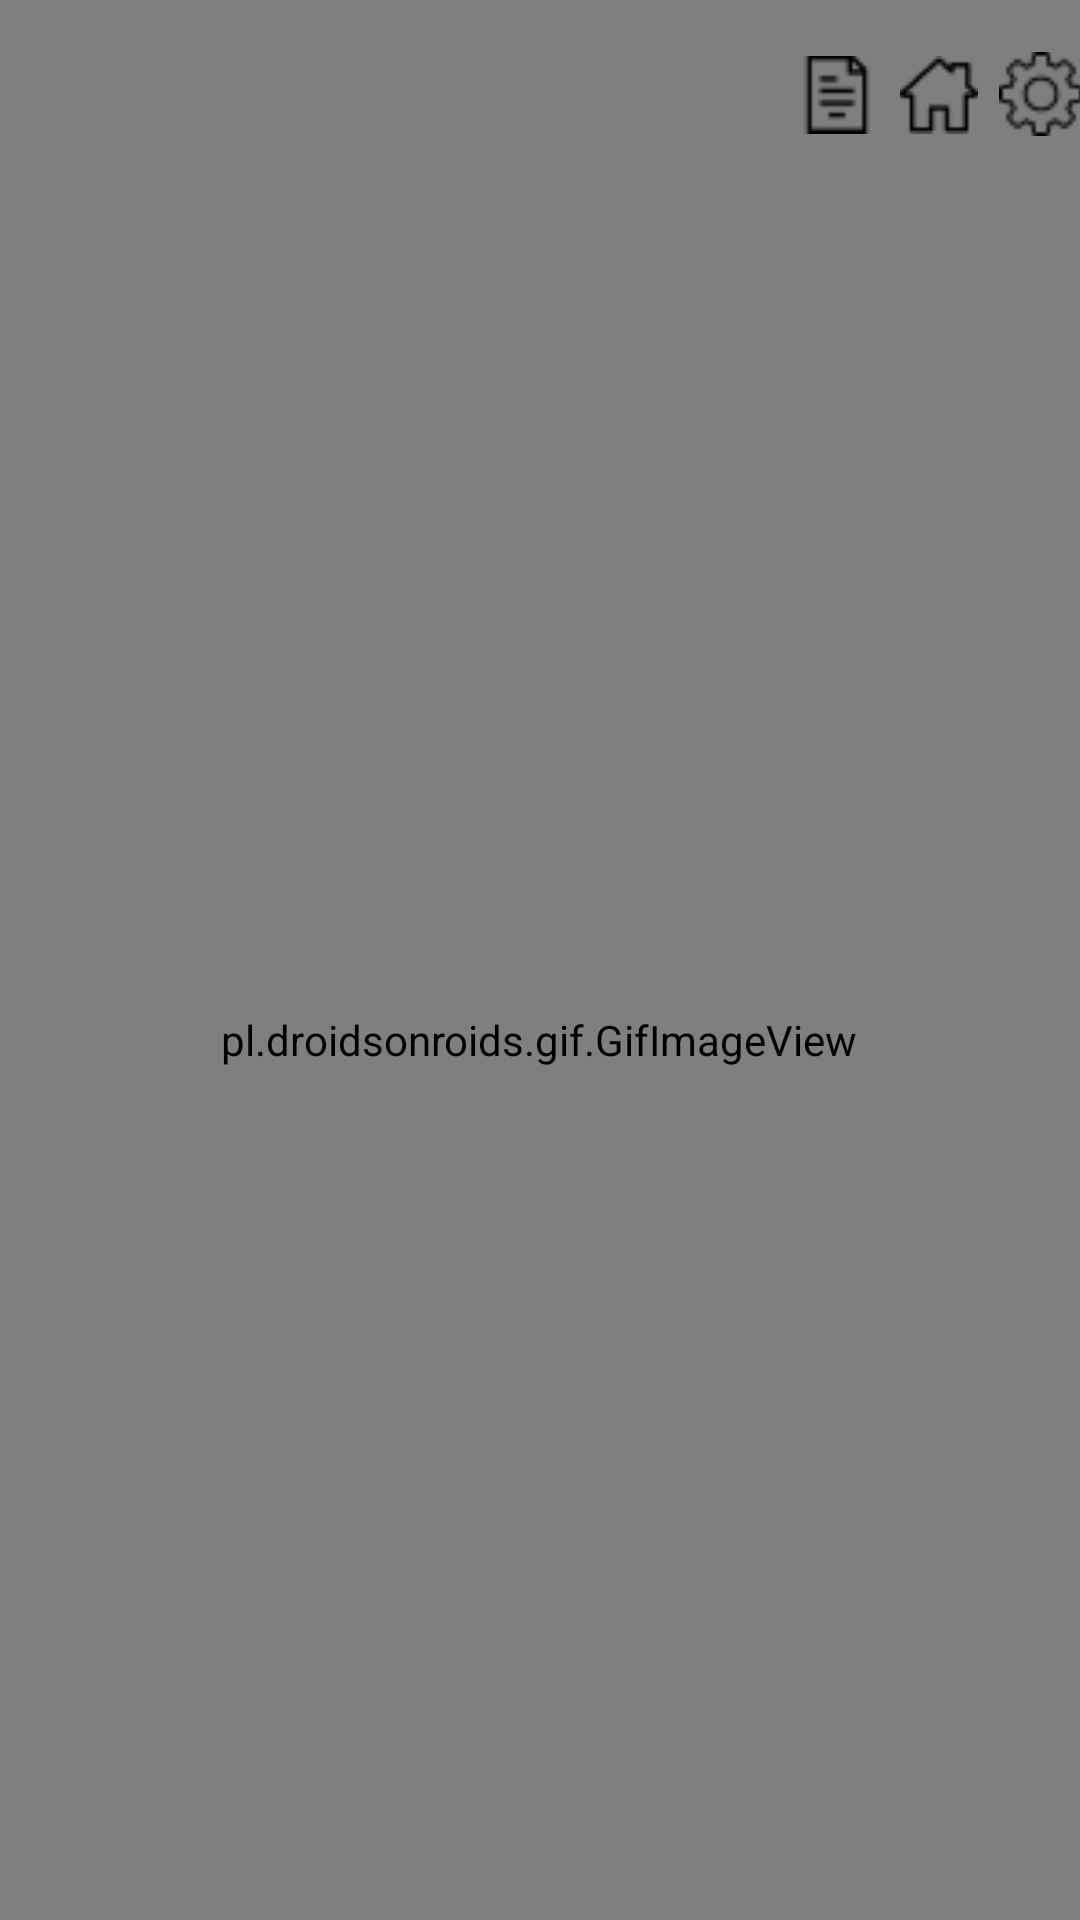

Layout XML and referenced resources for this Android screen:
<!-- AndroidManifest.xml: activity theme Theme.AppCompat.Light.NoActionBar -->
<!-- res/layout/activity_main.xml -->
<?xml version="1.0" encoding="utf-8"?>
<androidx.constraintlayout.widget.ConstraintLayout xmlns:android="http://schemas.android.com/apk/res/android"
    xmlns:app="http://schemas.android.com/apk/res-auto"
    xmlns:tools="http://schemas.android.com/tools"
    android:layout_width="match_parent"
    android:layout_height="match_parent"
    tools:context=".MainActivity"
    android:background="@color/mainbg">

    <pl.droidsonroids.gif.GifImageView
        android:id="@+id/imageView4"
        android:layout_width="470dp"
        android:layout_height="1057dp"
        android:src="@drawable/homescreen"
        app:layout_constraintBottom_toBottomOf="parent"
        app:layout_constraintEnd_toEndOf="parent"
        app:layout_constraintHorizontal_bias="0.508"
        app:layout_constraintStart_toStartOf="parent"
        app:layout_constraintTop_toTopOf="parent"
        app:layout_constraintVertical_bias="0.438" />

    <androidx.core.widget.NestedScrollView
        android:id="@+id/nestedScrollView"
        android:layout_width="321dp"
        android:layout_height="793dp"
        android:fillViewport="true"
        app:layout_constraintBottom_toBottomOf="parent"
        app:layout_constraintEnd_toEndOf="parent"
        app:layout_constraintStart_toStartOf="parent"
        app:layout_constraintTop_toTopOf="parent"
        app:layout_constraintVertical_bias="0.165">

        <androidx.constraintlayout.widget.ConstraintLayout
            android:layout_width="match_parent"
            android:layout_height="match_parent">

            <Button
                android:id="@+id/nextbut"
                android:layout_width="176dp"
                android:layout_height="61dp"
                android:layout_alignParentBottom="true"
                android:layout_alignParentEnd="true"
                android:layout_alignParentStart="true"
                android:layout_alignParentTop="true"
                android:layout_marginEnd="118dp"
                android:layout_marginStart="117dp"
                android:background="@drawable/round_btn"
                android:backgroundTint="@color/tombol"
                android:fontFamily="@font/montserrat"
                android:onClick="book"
                android:text="Book Order"
                android:textAllCaps="false"
                android:textColor="#FFFFFF"
                android:textSize="20sp"
                android:textStyle="bold"
                app:layout_constraintBottom_toBottomOf="parent"
                app:layout_constraintEnd_toEndOf="parent"
                app:layout_constraintStart_toStartOf="parent"
                app:layout_constraintTop_toTopOf="parent"
                app:layout_constraintVertical_bias="0.942" />

            <Button
                android:id="@+id/viewVideo"
                android:layout_width="176dp"
                android:layout_height="61dp"
                android:layout_alignParentBottom="true"
                android:layout_alignParentEnd="true"
                android:layout_alignParentStart="true"
                android:layout_alignParentTop="true"
                android:layout_marginEnd="118dp"
                android:layout_marginStart="117dp"
                android:background="@drawable/round_btn"
                android:backgroundTint="@color/tombol"
                android:fontFamily="@font/montserrat"
                android:onClick="book"
                android:text="Our Masterpiece"
                android:textAllCaps="false"
                android:textColor="#FFFFFF"
                android:textSize="20sp"
                android:textStyle="bold"
                app:layout_constraintBottom_toBottomOf="parent"
                app:layout_constraintEnd_toEndOf="parent"
                app:layout_constraintStart_toStartOf="parent"
                app:layout_constraintTop_toTopOf="parent"
                app:layout_constraintVertical_bias="0.865" />

            <ImageView
                android:id="@+id/imageView15"
                android:layout_width="361dp"
                android:layout_height="1014dp"
                app:layout_constraintBottom_toBottomOf="parent"
                app:layout_constraintEnd_toEndOf="parent"
                app:layout_constraintStart_toStartOf="parent"
                app:layout_constraintTop_toTopOf="parent"
                app:srcCompat="@drawable/tas" />

            <ImageView
                android:id="@+id/imageView9"
                android:layout_width="200dp"
                android:layout_height="175dp"
                app:layout_constraintBottom_toBottomOf="parent"
                app:layout_constraintEnd_toEndOf="parent"
                app:layout_constraintHorizontal_bias="0.495"
                app:layout_constraintStart_toStartOf="parent"
                app:layout_constraintTop_toTopOf="parent"
                app:layout_constraintVertical_bias="0.144"
                app:srcCompat="@mipmap/logo" />

            <ImageView
                android:id="@+id/imageView10"
                android:layout_width="wrap_content"
                android:layout_height="wrap_content"
                app:layout_constraintBottom_toBottomOf="parent"
                app:layout_constraintEnd_toEndOf="parent"
                app:layout_constraintStart_toStartOf="parent"
                app:layout_constraintTop_toTopOf="parent"
                app:layout_constraintVertical_bias="0.444"
                app:srcCompat="@mipmap/main" />

            <ImageView
                android:id="@+id/imageView11"
                android:layout_width="wrap_content"
                android:layout_height="wrap_content"
                app:layout_constraintBottom_toBottomOf="parent"
                app:layout_constraintEnd_toEndOf="parent"
                app:layout_constraintHorizontal_bias="0.493"
                app:layout_constraintStart_toStartOf="parent"
                app:layout_constraintTop_toTopOf="parent"
                app:layout_constraintVertical_bias="0.742"
                app:srcCompat="@mipmap/mainn" />

        </androidx.constraintlayout.widget.ConstraintLayout>


    </androidx.core.widget.NestedScrollView>

    <androidx.constraintlayout.widget.ConstraintLayout
        android:layout_width="412dp"
        android:layout_height="33dp"
        android:layout_marginTop="3dp"
        app:layout_constraintBottom_toBottomOf="parent"
        app:layout_constraintEnd_toEndOf="parent"
        app:layout_constraintStart_toStartOf="parent"
        app:layout_constraintTop_toTopOf="parent"
        app:layout_constraintVertical_bias="0.01999998">

        <ImageView
            android:id="@+id/homebut"
            android:layout_width="26dp"
            android:layout_height="36dp"
            android:layout_alignParentBottom="true"
            android:layout_alignParentEnd="true"
            android:layout_alignParentStart="true"
            android:layout_alignParentTop="true"
            android:src="@drawable/homelogo"
            app:layout_constraintBottom_toBottomOf="parent"
            app:layout_constraintEnd_toEndOf="parent"
            app:layout_constraintHorizontal_bias="0.844"
            app:layout_constraintStart_toStartOf="parent"
            app:layout_constraintTop_toTopOf="parent"
            app:layout_constraintVertical_bias="0.666" />

        <ImageView
            android:id="@+id/orderlistbut"
            android:layout_width="26dp"
            android:layout_height="29dp"
            android:layout_alignParentBottom="true"
            android:layout_alignParentEnd="true"
            android:layout_alignParentStart="true"
            android:layout_alignParentTop="true"
            android:src="@drawable/documentlogo"
            app:layout_constraintBottom_toBottomOf="parent"
            app:layout_constraintEnd_toEndOf="parent"
            app:layout_constraintHorizontal_bias="0.756"
            app:layout_constraintStart_toStartOf="parent"
            app:layout_constraintTop_toTopOf="parent" />

        <ImageView
            android:id="@+id/settingsbut"
            android:layout_width="28dp"
            android:layout_height="34dp"
            android:layout_alignParentBottom="true"
            android:layout_alignParentEnd="true"
            android:layout_alignParentStart="true"
            android:layout_alignParentTop="true"
            android:src="@drawable/settingslogo"
            app:layout_constraintBottom_toBottomOf="parent"
            app:layout_constraintEnd_toEndOf="parent"
            app:layout_constraintHorizontal_bias="0.934"
            app:layout_constraintStart_toStartOf="parent"
            app:layout_constraintTop_toTopOf="parent"
            app:layout_constraintVertical_bias="1.0" />


    </androidx.constraintlayout.widget.ConstraintLayout>

</androidx.constraintlayout.widget.ConstraintLayout>
<!-- resources referenced by this layout -->
<resources>
  <color name="mainbg">#FFF7EA</color>
  <color name="tombol">#666235</color>
  <!-- drawable documentlogo: png bitmap (drawable, 372 bytes) -->
  <!-- drawable homelogo: png bitmap (drawable, 461 bytes) -->
  <!-- drawable round_btn (drawable) -->
  <?xml version="1.0" encoding="utf-8"?>
  <shape xmlns:android="http://schemas.android.com/apk/res/android">
  
      <corners
          android:topRightRadius="45dp"
          android:topLeftRadius="45dp"
          android:bottomLeftRadius="45dp"
          android:bottomRightRadius="45dp">
      </corners>
  </shape>
  <!-- drawable settingslogo: png bitmap (drawable, 624 bytes) -->
  <!-- drawable tas: png bitmap (drawable, 6697 bytes) -->
  <!-- mipmap logo: png bitmap (mipmap-hdpi, 22329 bytes) -->
  <!-- mipmap main: png bitmap (mipmap-hdpi, 19774 bytes) -->
  <!-- mipmap mainn: png bitmap (mipmap-hdpi, 18206 bytes) -->
</resources>
